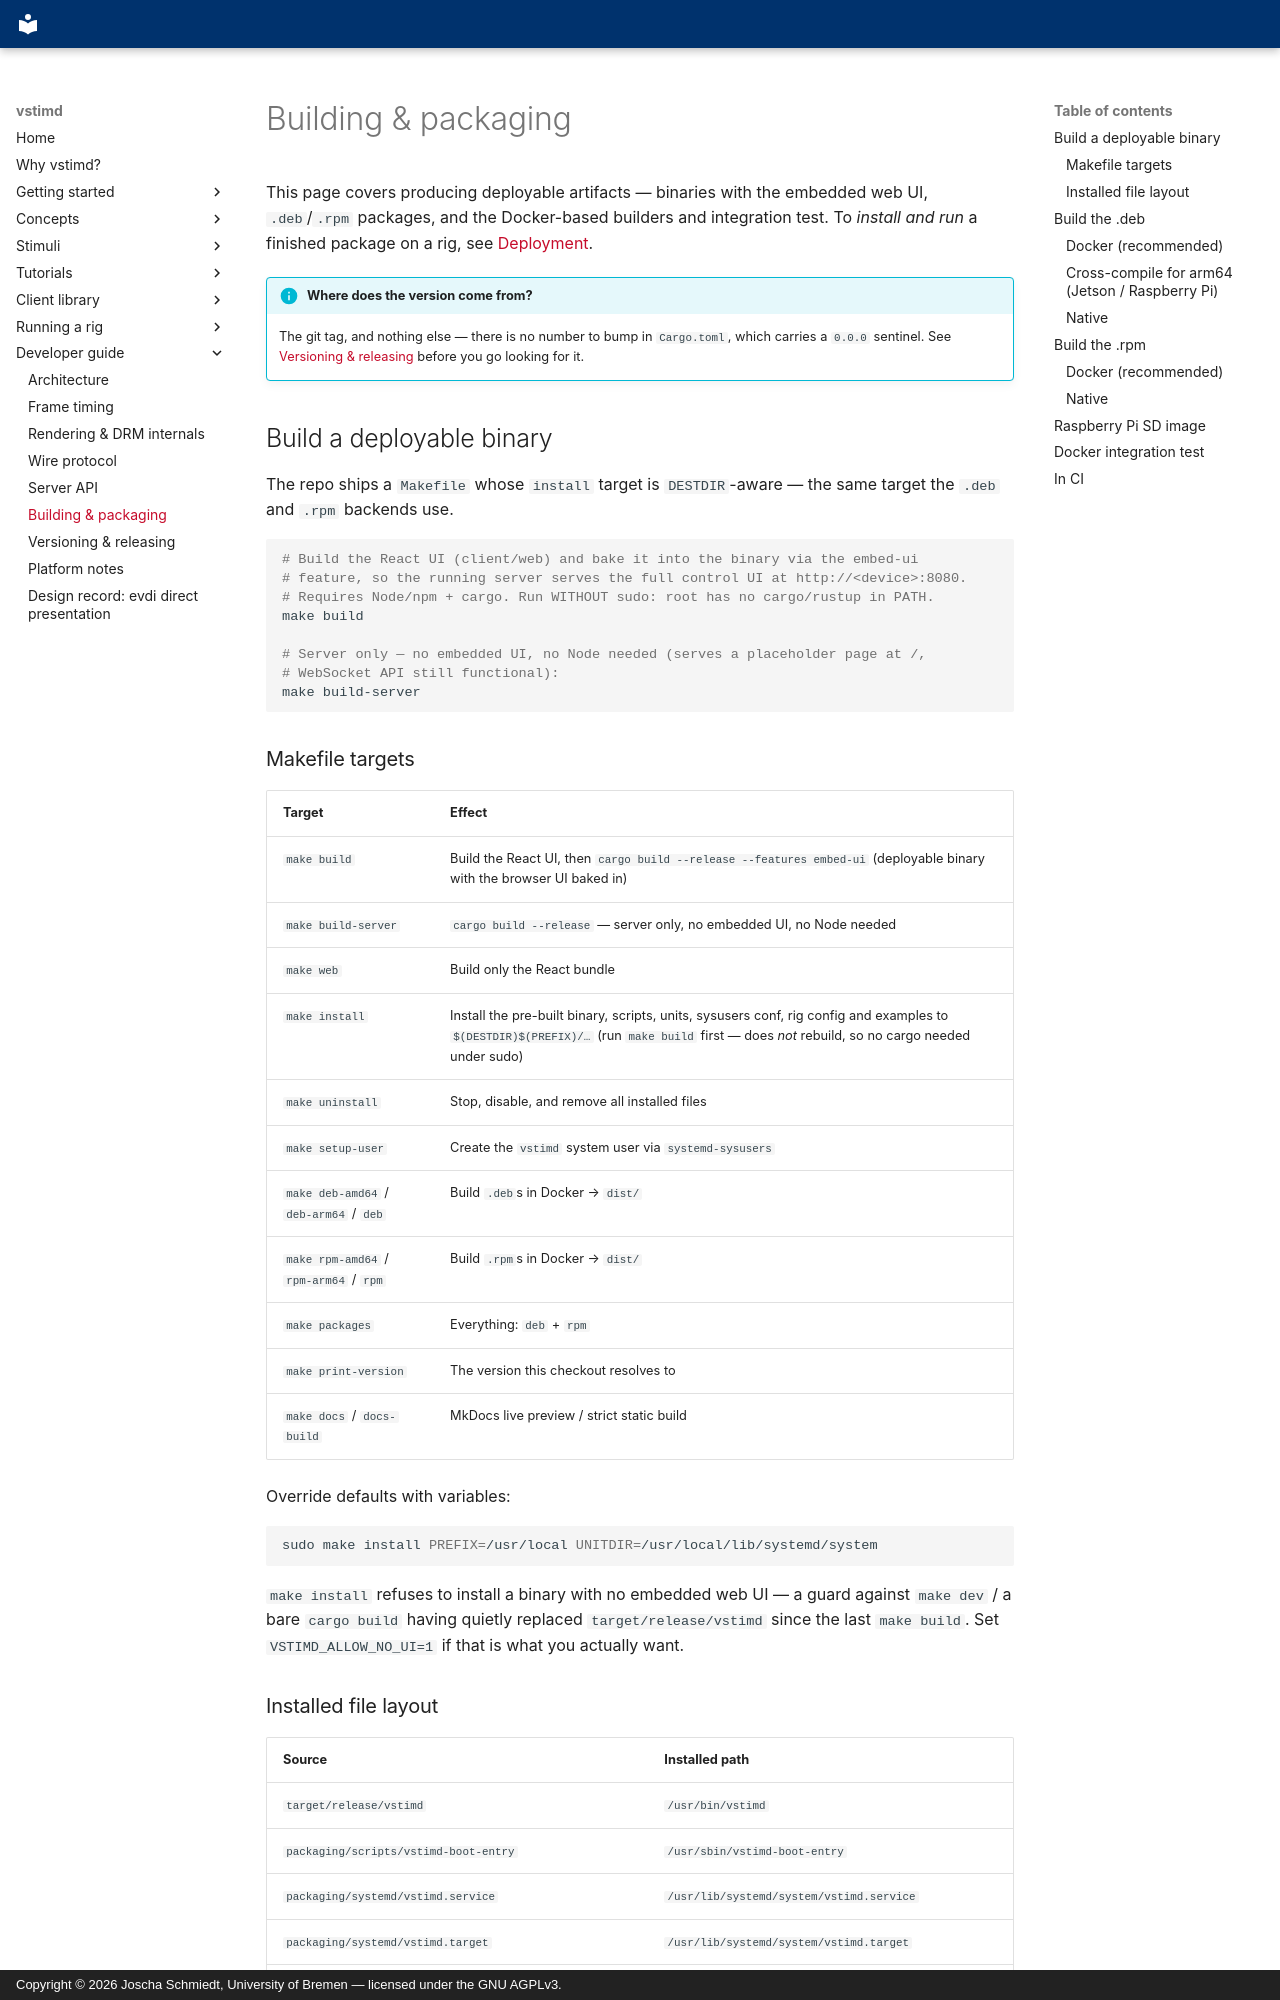

repository: braemons/vstimd · page: developer/building/index.html · generator: mkdocs · copyright: Copyright © 2026 Joscha Schmiedt, University of Bremen — licensed under the GNU AGPLv3.

# Building & packaging

This page covers producing deployable artifacts — binaries with the embedded web
UI, `.deb`/`.rpm` packages, and the Docker-based builders and integration test. To
*install and run* a finished package on a rig, see
[Deployment](../operations/deployment.md).

!!! info "Where does the version come from?"
    The git tag, and nothing else — there is no number to bump in `Cargo.toml`,
    which carries a `0.0.0` sentinel. See
    [Versioning & releasing](releasing.md) before you go looking for it.

## Build a deployable binary

The repo ships a `Makefile` whose `install` target is `DESTDIR`-aware — the same
target the `.deb` and `.rpm` backends use.

```bash
# Build the React UI (client/web) and bake it into the binary via the embed-ui
# feature, so the running server serves the full control UI at http://<device>:8080.
# Requires Node/npm + cargo. Run WITHOUT sudo: root has no cargo/rustup in PATH.
make build

# Server only — no embedded UI, no Node needed (serves a placeholder page at /,
# WebSocket API still functional):
make build-server
```

### Makefile targets

| Target | Effect |
|---|---|
| `make build` | Build the React UI, then `cargo build --release --features embed-ui` (deployable binary with the browser UI baked in) |
| `make build-server` | `cargo build --release` — server only, no embedded UI, no Node needed |
| `make web` | Build only the React bundle |
| `make install` | Install the pre-built binary, scripts, units, sysusers conf, rig config and examples to `$(DESTDIR)$(PREFIX)/…` (run `make build` first — does *not* rebuild, so no cargo needed under sudo) |
| `make uninstall` | Stop, disable, and remove all installed files |
| `make setup-user` | Create the `vstimd` system user via `systemd-sysusers` |
| `make deb-amd64` / `deb-arm64` / `deb` | Build `.deb`s in Docker → `dist/` |
| `make rpm-amd64` / `rpm-arm64` / `rpm` | Build `.rpm`s in Docker → `dist/` |
| `make packages` | Everything: `deb` + `rpm` |
| `make print-version` | The version this checkout resolves to |
| `make docs` / `docs-build` | MkDocs live preview / strict static build |

Override defaults with variables:

```bash
sudo make install PREFIX=/usr/local UNITDIR=/usr/local/lib/systemd/system
```

`make install` refuses to install a binary with no embedded web UI — a guard
against `make dev` / a bare `cargo build` having quietly replaced
`target/release/vstimd` since the last `make build`. Set `VSTIMD_ALLOW_NO_UI=1` if
that is what you actually want.
